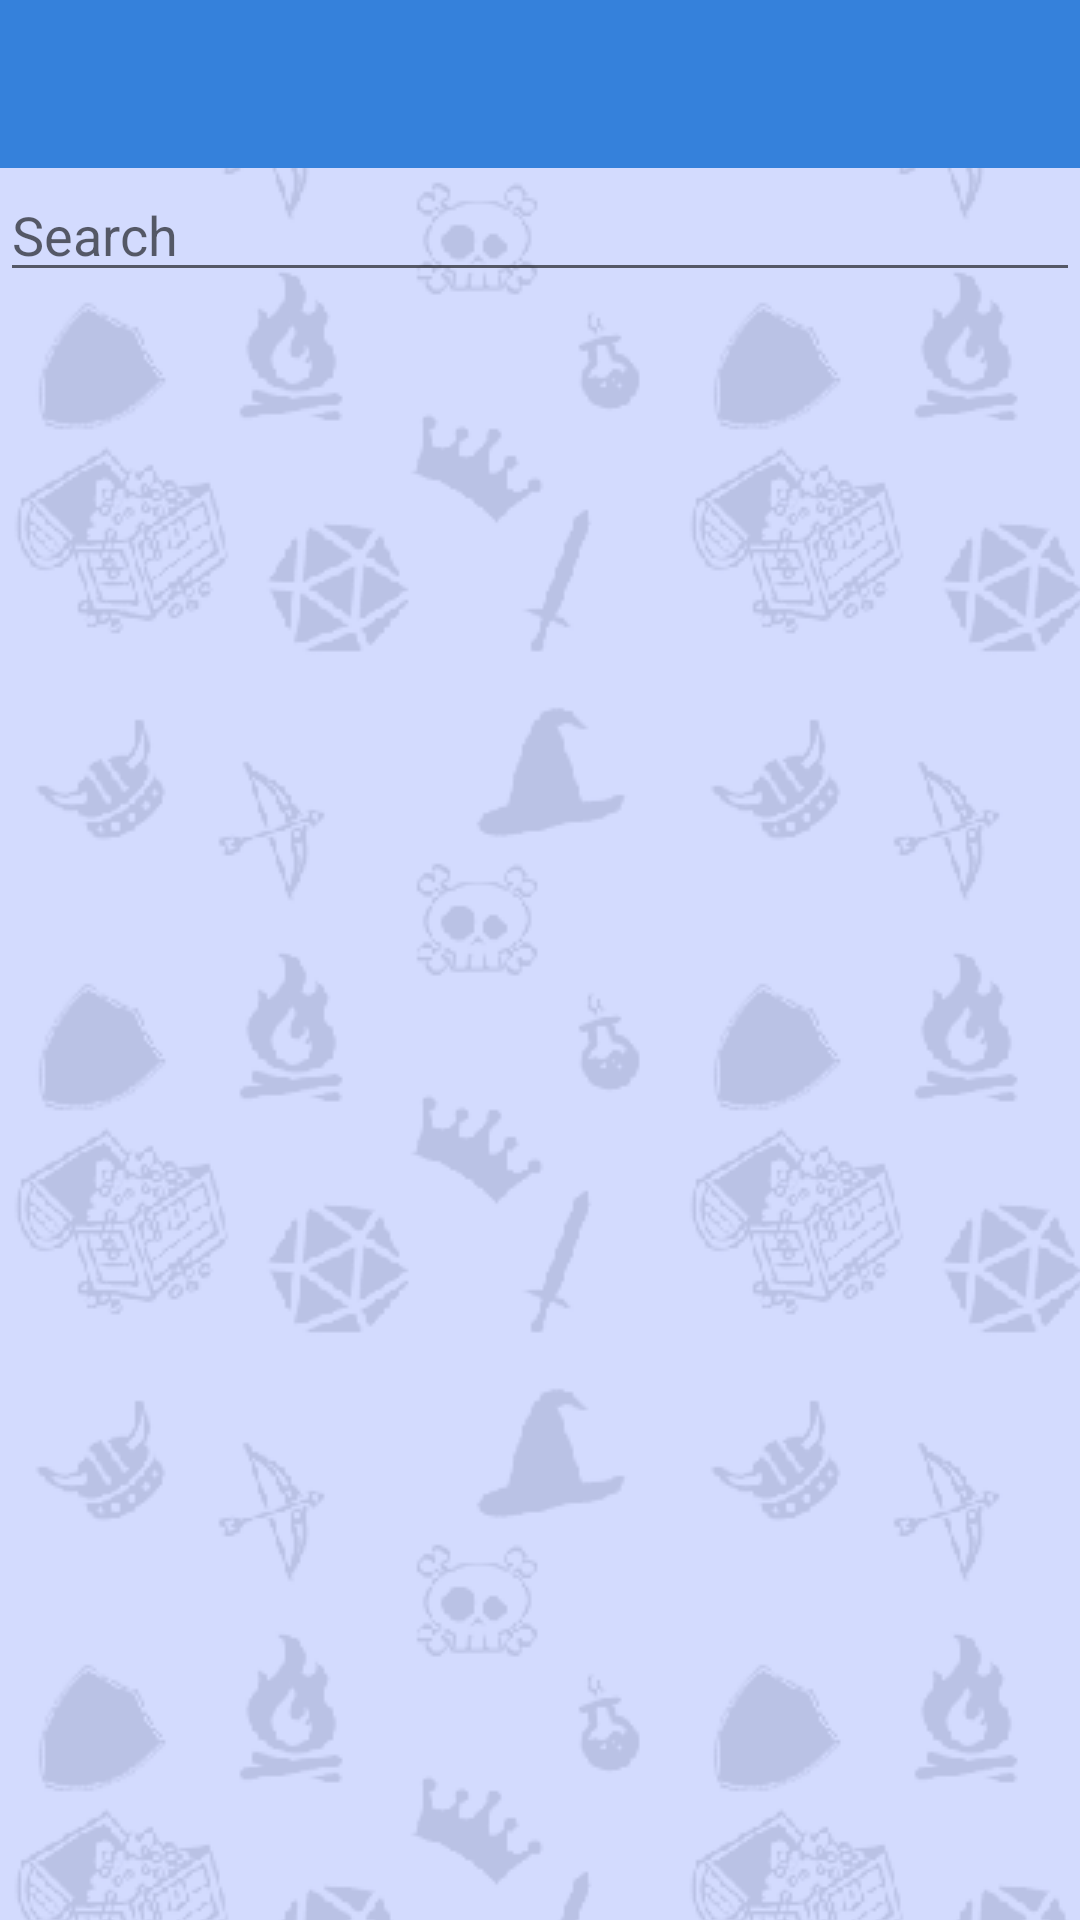

Write the Android layout XML for this screen, with the resource values it uses.
<!-- AndroidManifest.xml: application theme AppTheme -->
<!-- res/layout/activity_find_friends.xml -->
<?xml version="1.0" encoding="utf-8"?>
<RelativeLayout xmlns:android="http://schemas.android.com/apk/res/android"
    xmlns:tools="http://schemas.android.com/tools"
    android:layout_width="match_parent"
    android:layout_height="match_parent"
    android:background="@drawable/backrepeat"
    tools:context=".FindFriendsActivity">

    <include
        android:id="@+id/find_friends_toolbar"
        layout="@layout/bar_app_layout" />

    <EditText
        android:id="@+id/search_chats"
        android:layout_width="match_parent"
        android:layout_height="wrap_content"
        android:layout_below="@+id/find_friends_toolbar"
        android:hint="@string/search" />

    <androidx.recyclerview.widget.RecyclerView
        android:id="@+id/find_friends_recycler_list"
        android:layout_width="match_parent"
        android:layout_height="match_parent"
        android:layout_below="@+id/search_chats"
        android:layout_alignParentStart="true"
        android:layout_centerVertical="true" />

</RelativeLayout>
<!-- res/layout/bar_app_layout.xml (included above) -->
<?xml version="1.0" encoding="utf-8"?>
<androidx.appcompat.widget.Toolbar

    xmlns:android="http://schemas.android.com/apk/res/android"
    android:id="@+id/main_app_bar"
    android:layout_width="match_parent"

    android:layout_height="wrap_content"
    android:background="@color/colorPrimary"
    android:theme="@style/ThemeOverlay.AppCompat.Dark.ActionBar">

</androidx.appcompat.widget.Toolbar>
<!-- resources referenced by this layout -->
<resources>
  <color name="colorPrimary">#3581DB</color>
  <!-- drawable backrepeat (drawable) -->
  <?xml version="1.0" encoding="utf-8"?>
  <bitmap xmlns:android="http://schemas.android.com/apk/res/android"
      android:src="@drawable/background_pattern"
      android:tileMode="repeat">
  
  </bitmap>
  <string name="search">Search</string>
  <style name="AppTheme" parent="Theme.AppCompat.Light.NoActionBar">
          <item name="colorPrimary">@color/colorPrimary</item>
          <item name="colorPrimaryDark">@color/colorPrimaryDark</item>
          <item name="colorAccent">@color/colorAccent</item>
      </style>
  <!-- drawable background_pattern: png bitmap (drawable, 16775 bytes) -->
  <color name="colorPrimaryDark">#23375B</color>
  <color name="colorAccent">#FDBA21</color>
</resources>
